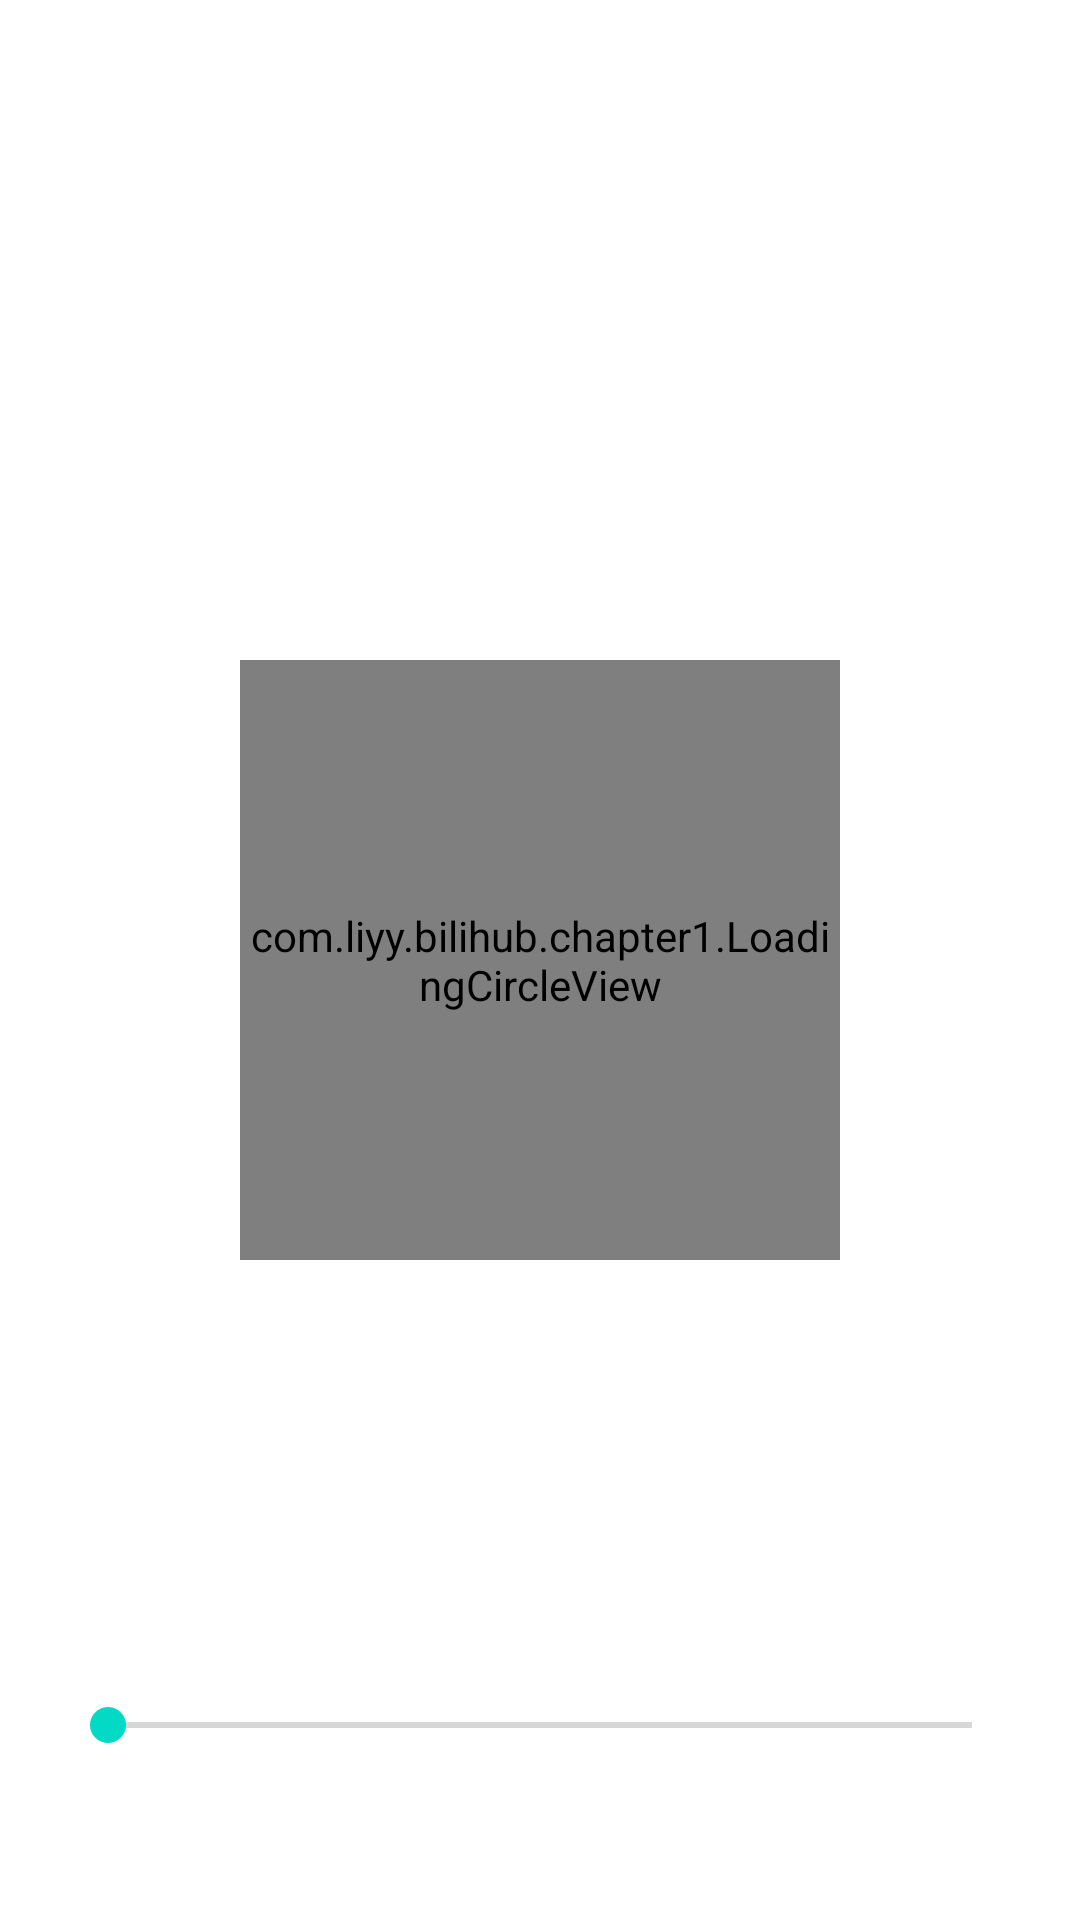

Here is an Android app screen rendered from its layout file. Give the layout XML and the strings, colors and styles it references.
<!-- AndroidManifest.xml: application theme Theme.MyBiliHub -->
<!-- res/layout/layout_chapter_1.xml -->
<?xml version="1.0" encoding="utf-8"?>
<androidx.constraintlayout.widget.ConstraintLayout xmlns:android="http://schemas.android.com/apk/res/android"
    xmlns:app="http://schemas.android.com/apk/res-auto"
    xmlns:tools="http://schemas.android.com/tools"
    android:layout_width="match_parent"
    android:layout_height="match_parent"
    tools:context=".MainActivity">

    <com.liyy.bilihub.chapter1.LoadingCircleView
        android:id="@+id/loading_circle_view"
        android:layout_width="200dp"
        android:layout_height="200dp"
        app:outer_stroke_width="10dp"
        app:layout_constraintBottom_toBottomOf="parent"
        app:layout_constraintLeft_toLeftOf="parent"
        app:layout_constraintRight_toRightOf="parent"
        app:layout_constraintTop_toTopOf="parent" />

    <SeekBar
        android:id="@+id/seekBar2"
        android:layout_width="match_parent"
        android:layout_height="30dp"
        android:layout_marginStart="20dp"
        android:layout_marginEnd="20dp"
        android:layout_marginBottom="50dp"
        android:max="360"
        app:layout_constraintBottom_toBottomOf="parent" />


</androidx.constraintlayout.widget.ConstraintLayout>
<!-- resources referenced by this layout -->
<resources>
  <style name="Theme.MyBiliHub" parent="Theme.MaterialComponents.DayNight.DarkActionBar">
          
          <item name="colorPrimary">@color/purple_500</item>
          <item name="colorPrimaryVariant">@color/purple_700</item>
          <item name="colorOnPrimary">@color/white</item>
          
          <item name="colorSecondary">@color/teal_200</item>
          <item name="colorSecondaryVariant">@color/teal_700</item>
          <item name="colorOnSecondary">@color/black</item>
          
          <item name="android:statusBarColor" tools:targetApi="l">?attr/colorPrimaryVariant</item>
          
      </style>
  <!-- not gathered from this repository: default colours our renderer supplied (Android Studio template values) -->
  <color name="purple_500">#FF6200EE</color>
  <color name="purple_700">#FF3700B3</color>
  <color name="teal_200">#FF03DAC5</color>
  <color name="teal_700">#FF018786</color>
  <color name="black">#FF000000</color>
  <color name="white">#FFFFFFFF</color>
</resources>
